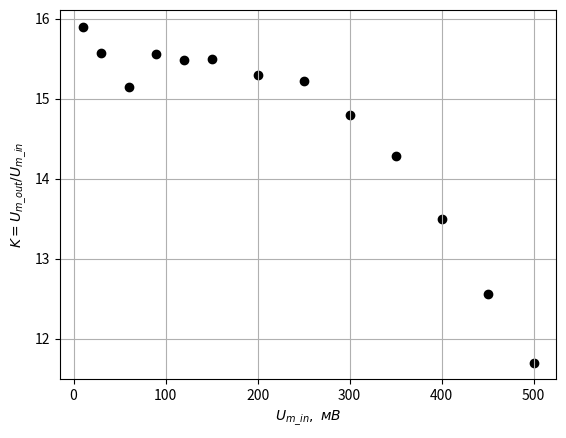

Python code for this plot: (Note: this script raises an exception after producing the figure.)
import numpy as np
import matplotlib.pyplot as plt

U_in1 = np.array([10, 30, 60, 90, 120,
                  150, 200, 250, 300,
                  350, 400, 450, 500])

U_out1 = np.array([31.8, 93.4, 181.8, 280.1, 371.5,
                   464.8, 611.8, 760.8, 888.0,
                   1000, 1080, 1130, 1170]) / 2 * 10

K = U_out1 / U_in1

plt.scatter(U_in1, K, color='black')

plt.xlabel(r'$U_{m\_in},\ мВ$')
plt.ylabel(r'$K=U_{m\_out}/U_{m\_in}$')
plt.grid()

plt.savefig('../images/rt1-1.png', dpi=300)
plt.show()

w = np.array([1, 1.02, 1.04, 1.01, 1.03, 1.05,
              0.99, 0.98, 0.97, 0.97])

A = np.array([646, 507, 340, 588, 408, 282, 586, 484, 393, 323]) / 2 * 10 / 1e3

A = A[w.argsort()]
w.sort()

plt.scatter(w, A, color='black')

resA = A[4] / np.sqrt(2)
plt.axhline(resA, color='black', ls='--')

a, b = 1, 6
plt.plot(w[a:a + 2], A[a:a + 2], color='black')
plt.plot(w[b:b + 2], A[b:b + 2], color='black')

x1 = (resA - (A[a + 1] * w[a] - A[a] * w[a + 1]) / (w[a] - w[a + 1])) * (w[a] - w[a + 1]) / (A[a] - A[a + 1])
x2 = (resA - (A[b + 1] * w[b] - A[b] * w[b + 1]) / (w[b] - w[b + 1])) * (w[b] - w[b + 1]) / (A[b] - A[b + 1])
plt.scatter([x1, x2], [resA, resA], color='black', marker='x')
plt.plot([x1, x2], [resA, resA], color='black')

print(x2 - x1)
print(1 / (x2 - x1))

plt.xlabel(r'$\omega,\ МГц$')
plt.ylabel('$U_{out},\ В$')
plt.grid()

plt.savefig('../images/rt1-2.png', dpi=300)
plt.show()
